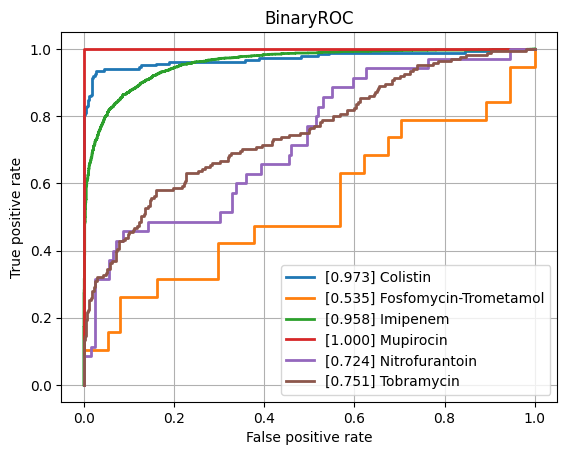

Source data for this figure (header and first rows):
class, ROCAUC, n_positives, n_negatives
Amikacin, 0.7888, 117, 798
Amoxicillin-Clavulanic acid, 0.8496, 1516, 1116
Ampicillin, 0.8867, 2849, 607
Ampicillin-Amoxicillin, 0.8104, 1266, 42
Cefazolin, 0.8537, 135, 51
Cefepime, 0.8377, 985, 1793
Cefpodoxime, 0.889, 43, 31
Ceftazidime, 0.8489, 1325, 2008
Ceftriaxone, 0.8111, 1210, 1704
Cefuroxime, 0.8817, 933, 119
Ciprofloxacin, 0.819, 2493, 3490
Clindamycin, 0.877, 1348, 497
Colistin, 0.9727, 184, 456
Cotrimoxazole, 0.8354, 3118, 3715
Ertapenem, 0.7925, 34, 839
Erythromycin, 0.8756, 1216, 340
Fosfomycin, 0.8179, 378, 733
Fosfomycin-Trometamol, 0.5349, 19, 37
Fusidic acid, 0.8482, 141, 137
Gentamicin, 0.9375, 3183, 1756
Imipenem, 0.9577, 2857, 3144
Levofloxacin, 0.841, 594, 671
Meropenem, 0.8911, 908, 3135
Mupirocin, 1.0, 7, 42
Nitrofurantoin, 0.7238, 35, 198
Norfloxacin, 0.7873, 30, 76
Oxacillin, 0.853, 448, 246
Penicillin, 0.8009, 480, 39
Piperacillin-Tazobactam, 0.8385, 2074, 2616
Rifampicin, 0.8182, 66, 756
Teicoplanin, 0.7935, 3, 134
Tetracycline, 0.8213, 296, 464
Tobramycin, 0.7514, 171, 508
Vancomycin, 0.9573, 197, 2106
micro, 0.8951, , 
macro, 0.8413, , 
